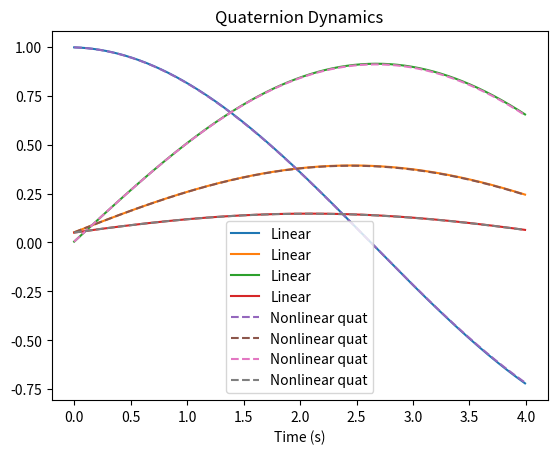
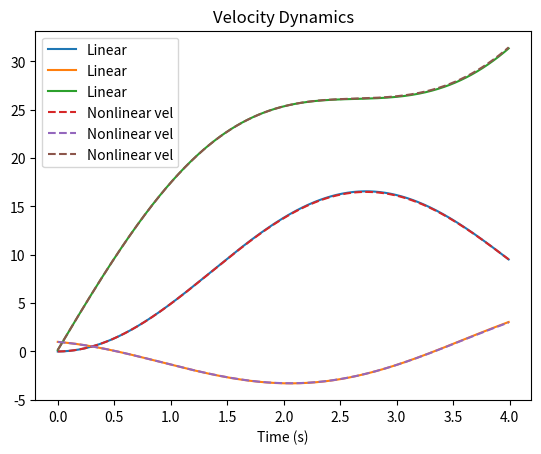

Here is the Python script that generated these plots, in order:
from dataclasses import dataclass

import numpy as np
from scipy.spatial.transform import Rotation


def quat_mul(q1: np.ndarray, q2: np.ndarray, w_first: bool = False) -> np.ndarray:
    if w_first:
        w1, x1, y1, z1 = q1
        w2, x2, y2, z2 = q2
    else:
        x1, y1, z1, w1 = q1
        x2, y2, z2, w2 = q2
    w = w1 * w2 - x1 * x2 - y1 * y2 - z1 * z2
    x = w1 * x2 + x1 * w2 + y1 * z2 - z1 * y2
    y = w1 * y2 - x1 * z2 + y1 * w2 + z1 * x2
    z = w1 * z2 + x1 * y2 - y1 * x2 + z1 * w2
    if w_first:
        return np.array([w, x, y, z])
    return np.array([x, y, z, w])


G_CONST = 9.81


@dataclass
class RatesDynamicsState:
    q: np.ndarray
    v: np.ndarray
    p: np.ndarray

    def to_vec(self, use_grav: bool = False) -> np.ndarray:
        if not use_grav:
            return np.concatenate([self.q, self.v, self.p])
        return np.concatenate([self.q, self.v, self.p, np.array([G_CONST])])

    @classmethod
    def from_vec(cls, x):
        return cls(q=x[0:4], v=x[4:7], p=x[7:10])

    @classmethod
    def unit_state(cls):
        return cls(q=np.array([1.0, 0, 0, 0]), v=np.array([0.0, 0, 0]), p=np.array([0.0, 0, 0]))


class RatesDynamics:
    def __init__(self, mass: float, b: float, use_grav: bool = True):
        self.mass = mass
        self.b = b
        self.use_grav = use_grav

    @property
    def nx(self) -> int:
        return 11 if self.use_grav else 10

    @property
    def nu(self) -> int:
        return 4

    def state_from_vel(self, vel: np.ndarray):
        return (
            np.array([1, 0, 0, 0, *vel, 0.0, 0.0, 0.0, G_CONST])
            if self.use_grav
            else np.array([1, 0, 0, 0, *vel, 0.0, 0.0, 0.0])
        )

    def state_from_pos(self, pos: np.ndarray):
        return (
            np.array([1.0, 0, 0, 0, 0.0, 0.0, 0.0, *pos, G_CONST])
            if self.use_grav
            else np.array([1.0, 0, 0, 0, 0.0, 0.0, 0.0, *pos])
        )

    def dynamics(self, x: np.ndarray, u: np.ndarray) -> np.ndarray:
        """
        Compute the dynamics of the system.
        x: [q_w, q_x, q_y, q_z, v_x, v_y, v_z, p_x, p_y, p_z, grav]
        x[0:4]: orientation quaternion (scalar first)
        x[4:7]: velocity in NED frame
        x[7:10]: position in NED frame
        x[10]: gravity in NED frame (usually G_CONST)
        u: [w_x, w_y, w_z, thrust]
        """
        q_w = np.array([0.0, *u[0:3]])
        q = x[0:4]
        dq = quat_mul(q, q_w, w_first=True) * 0.5

        thrust_B = np.array([0, 0, u[3] / self.mass])
        q /= np.linalg.norm(q)
        rot = Rotation.from_quat(q, scalar_first=True)

        thrust_NED = rot.apply(thrust_B)
        drag_NED = -self.b * x[4:7]
        grav_NED = np.array([0, 0, G_CONST])
        dv = thrust_NED + grav_NED + drag_NED
        dp = x[4:7]
        return np.concatenate([dq, dv, dp, np.array([0.0])]) if self.use_grav else np.concatenate([dq, dv, dp])

    def dq_by_dq(self, w: np.ndarray) -> np.ndarray:
        return np.array(
            [
                [0.0, -w[0], -w[1], -w[2]],
                [w[0], 0.0, w[2], -w[1]],
                [w[1], -w[2], 0.0, w[0]],
                [w[2], w[1], -w[0], 0.0],
            ]
        )

    def dq_by_dw(self, q: np.ndarray) -> np.ndarray:
        return 0.5 * np.array(
            [
                [-q[0], -q[1], -q[2]],
                [q[3], -q[2], q[1]],
                [q[2], q[3], -q[0]],
                [-q[1], q[0], q[3]],
            ]
        )

    def xdot_by_dx(self, x: np.ndarray, u: np.ndarray) -> np.ndarray:
        """
        x: [q_w, q_x, q_y, q_z, v_x, v_y, v_z, p_x, p_y, p_z, grav]
        u: [w_x, w_y, w_z, thrust]
        """
        q_w, q_x, q_y, q_z = x[0:4]
        A = np.zeros((self.nx, self.nx))

        q_norm = np.sqrt(q_w**2 + q_x**2 + q_y**2 + q_z**2)
        partial_q = (np.eye(4) - np.outer(x[0:4], x[0:4]) / q_norm**2) / q_norm

        # orientation dynamics
        A[0:4, 0:4] = 0.5 * self.dq_by_dq(u[0:3]) @ partial_q

        # velocity dynamics
        dvdot_dq = np.array(
            [
                [q_y, q_z, q_w, q_x],
                [-q_x, -q_w, q_z, q_y],
                [q_w, -q_x, -q_y, q_z],
            ]
        )
        dvdot_dq = dvdot_dq * 2.0 * u[3] / self.mass
        A[4:7, 0:4] = (
            np.array(
                [
                    [q_y, q_z, q_w, q_x],
                    [-q_x, -q_w, q_z, q_y],
                    [q_w, -q_x, -q_y, q_z],
                ]
            )
            * 2.0
            * u[3]
            / self.mass
        )
        A[4:7, 0:4] = A[4:7, 0:4] @ partial_q
        A[4:7, 4:7] = -self.b * np.eye(3) / self.mass
        if self.use_grav:
            A[6, -1] = 1.0
        # position dynamics
        A[7:10, 4:7] = np.eye(3)
        return A

    def xdot_by_du(self, x: np.ndarray) -> np.ndarray:
        q_w, q_x, q_y, q_z = x[0:4]

        B = np.zeros((self.nx, self.nu))

        q_xyzw = np.array([q_x, q_y, q_z, q_w])
        B[0:4, 0:3] = self.dq_by_dw(q_xyzw)

        B[4:7, 3] = (
            np.array(
                [
                    2.0 * (q_w * q_y + q_x * q_z),
                    2.0 * (q_y * q_z - q_w * q_x),
                    q_w**2 - q_x**2 - q_y**2 + q_z**2,
                ]
            )
            / self.mass
        )
        return B


if __name__ == "__main__":
    dynamics_model = RatesDynamics(b=0.0, mass=1.0, use_grav=True)
    q_initial = Rotation.from_rotvec([0.1, 0.0, 0.1]).as_quat(scalar_first=True)
    state = (
        np.array([*q_initial, 0.0, 1, 0, 0, 0, 0, G_CONST])
        if dynamics_model.use_grav
        else np.array([*q_initial, 0, 0, 0, 0, 0, 0])
    )
    state_lin = state.copy()
    rates = np.array([0.51, 1.05, 0.11])
    u = np.array([*rates, G_CONST])

    t = np.linspace(0, 4.0, 500)
    trj_nl = np.empty((len(t) - 1, len(state)))
    trj_lin = np.empty((len(t) - 1, len(state)))
    for i, (t0, t1) in enumerate(zip(t[:-1], t[1:])):
        dt = t1 - t0
        state = state + dynamics_model.dynamics(state, u) * dt

        A = dynamics_model.xdot_by_dx(state_lin, u)
        B = dynamics_model.xdot_by_du(state_lin)
        state_lin = state_lin + (A @ state_lin + B @ u) * dt
        print(state_lin[:4])
        print(np.linalg.norm(state_lin[:4]))
        print("Nonlinear vs Linear")
        print("State:")
        for x, x_lin in zip(state, state_lin):
            print(f"{x:.3f} vs {x_lin:.3f}")

        trj_nl[i] = state
        trj_lin[i] = state_lin
        print("==" * 10)
    import matplotlib.pyplot as plt

    plt.subplots(1, 1)
    plt.plot(t[:-1], trj_lin[:, 0:4], label="Linear")
    plt.plot(t[:-1], trj_nl[:, 0:4], label="Nonlinear quat", linestyle="--")
    plt.legend()
    plt.xlabel("Time (s)")
    plt.title("Quaternion Dynamics")

    plt.subplots(1, 1)
    plt.plot(t[:-1], trj_lin[:, 4:7], label="Linear")
    plt.plot(t[:-1], trj_nl[:, 4:7], label="Nonlinear vel", linestyle="--")
    plt.legend()
    plt.xlabel("Time (s)")
    plt.title("Velocity Dynamics")
    plt.show()
